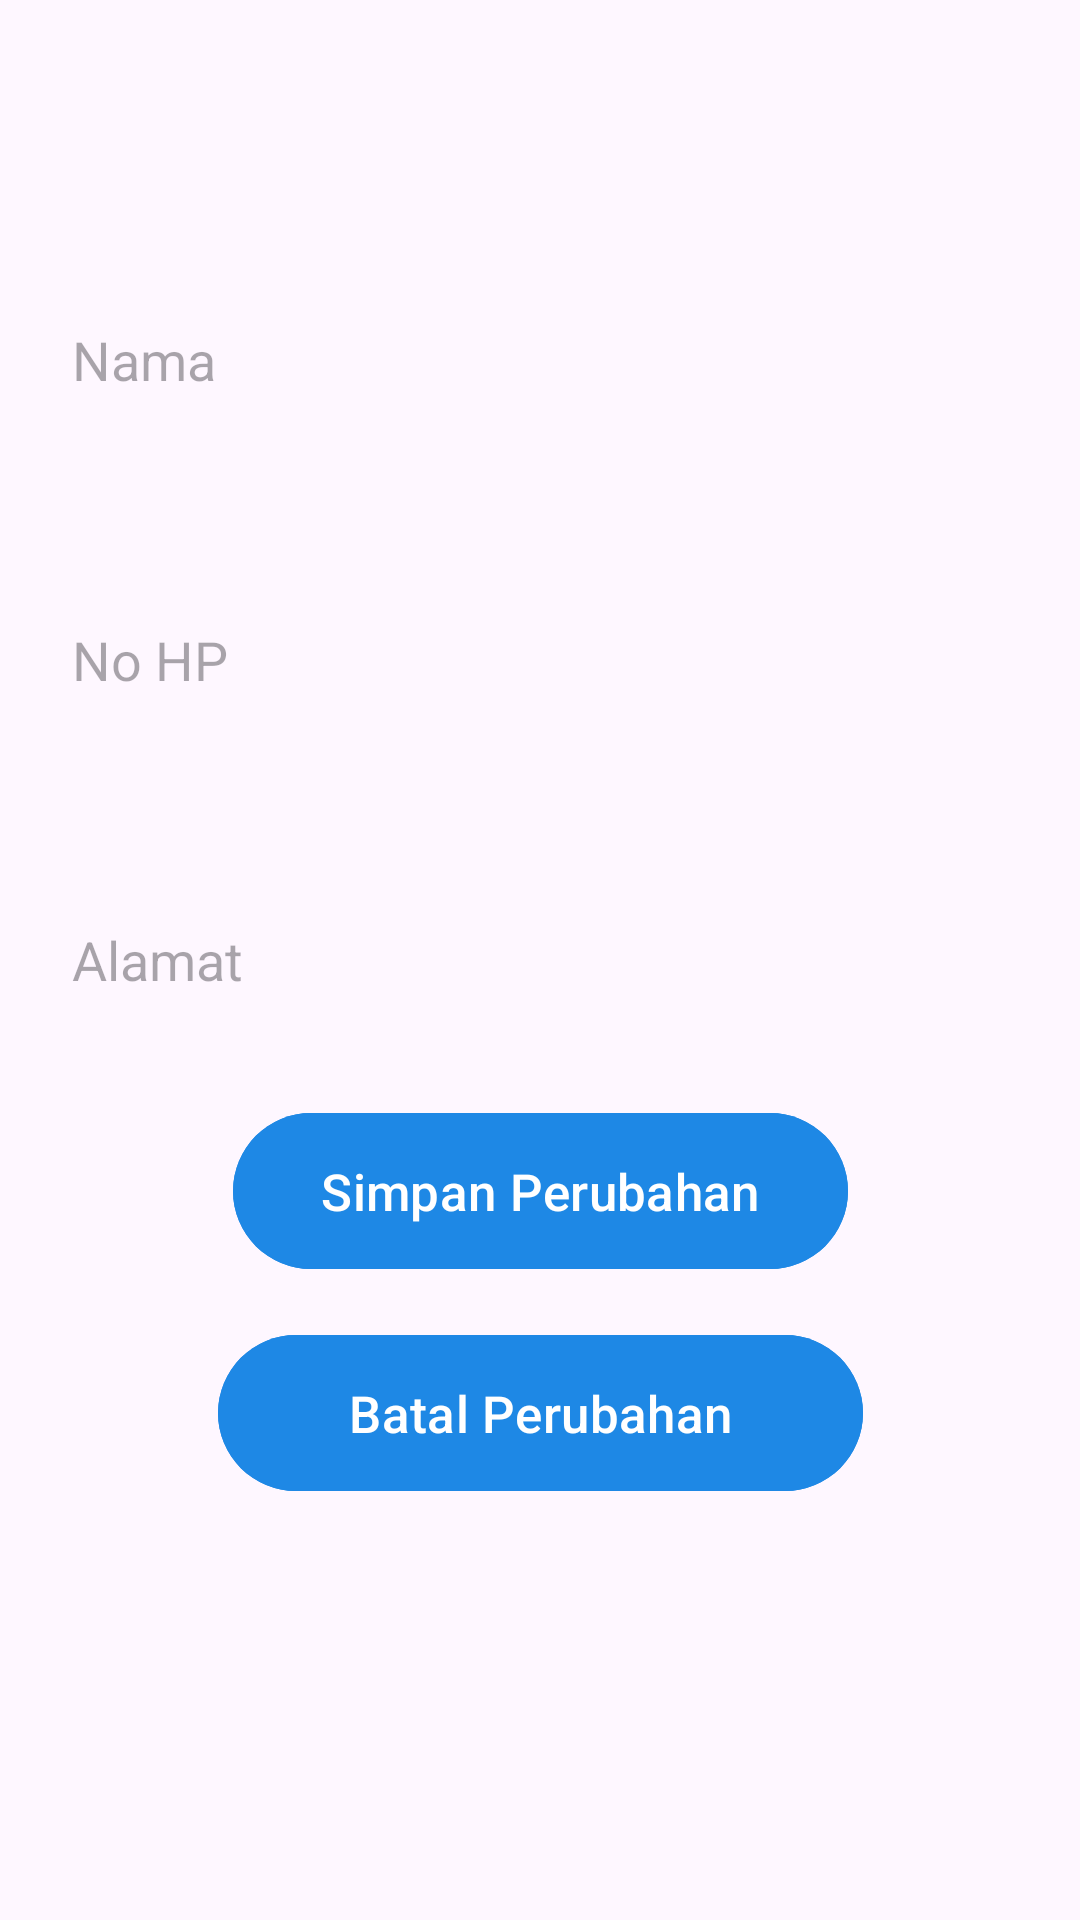

Reconstruct the res/layout file that produces this screen, plus the resources it refers to.
<!-- AndroidManifest.xml: application theme Theme.ProyekUtsSmt4 -->
<!-- res/layout/activity_update_profile.xml -->
<?xml version="1.0" encoding="utf-8"?>
<layout xmlns:tools="http://schemas.android.com/tools"
    xmlns:android="http://schemas.android.com/apk/res/android"
    xmlns:app="http://schemas.android.com/apk/res-auto">
    <data>
        <variable
            name="UserViewModel"
            type="com.example.proyekutssmt4.UserViewModel" />
    </data>
    <androidx.constraintlayout.widget.ConstraintLayout
        android:id="@+id/main"
        android:layout_width="match_parent"
        android:layout_height="match_parent"
        android:padding="24dp"
        android:background="@drawable/bggradient"
        tools:context=".UpdateProfileActivity">

        <com.google.android.material.textfield.TextInputEditText
            android:id="@+id/edtName"
            android:layout_width="0dp"
            android:layout_height="wrap_content"
            android:layout_marginTop="72dp"
            android:hint="Nama"
            android:minHeight="48dp"
            android:background="@drawable/rounded_edittext"
            app:layout_constraintEnd_toEndOf="parent"
            app:layout_constraintHorizontal_bias="0.501"
            app:layout_constraintStart_toStartOf="parent"
            app:layout_constraintTop_toTopOf="parent" />

        <com.google.android.material.textfield.TextInputEditText
            android:id="@+id/edtPhone"
            android:layout_width="0dp"
            android:layout_height="wrap_content"
            android:layout_marginTop="52dp"
            android:hint="No HP"
            android:minHeight="48dp"
            android:background="@drawable/rounded_edittext"
            app:layout_constraintEnd_toEndOf="parent"
            app:layout_constraintHorizontal_bias="0.505"
            app:layout_constraintStart_toStartOf="parent"
            app:layout_constraintTop_toBottomOf="@+id/edtName" />

        <com.google.android.material.textfield.TextInputEditText
            android:id="@+id/edtAddress"
            android:layout_width="0dp"
            android:layout_height="wrap_content"
            android:layout_marginTop="52dp"
            android:hint="Alamat"
            android:minHeight="48dp"
            android:background="@drawable/rounded_edittext"
            app:layout_constraintEnd_toEndOf="parent"
            app:layout_constraintHorizontal_bias="0.505"
            app:layout_constraintStart_toStartOf="parent"
            app:layout_constraintTop_toBottomOf="@+id/edtPhone" />

        <com.google.android.material.button.MaterialButton
            android:id="@+id/btnUpdate"
            android:layout_width="205dp"
            android:layout_height="60dp"
            android:layout_marginBottom="140dp"
            android:text="Simpan Perubahan"
            android:backgroundTint="#1e88e5"
            android:textSize="17sp"
            app:layout_constraintBottom_toBottomOf="parent"
            app:layout_constraintEnd_toEndOf="parent"
            app:layout_constraintStart_toStartOf="parent"
            app:layout_constraintTop_toBottomOf="@+id/edtAddress"
            app:layout_constraintVertical_bias="0.318" />

        <com.google.android.material.button.MaterialButton
            android:id="@+id/btnKembali"
            android:layout_width="215dp"
            android:layout_height="60dp"
            android:backgroundTint="#1e88e5"
            android:text="Batal Perubahan"
            android:textSize="17sp"
            app:layout_constraintBottom_toBottomOf="parent"
            app:layout_constraintEnd_toEndOf="parent"
            app:layout_constraintStart_toStartOf="parent"
            app:layout_constraintTop_toBottomOf="@+id/btnUpdate"
            app:layout_constraintVertical_bias="0.109" />
    </androidx.constraintlayout.widget.ConstraintLayout>
</layout>
<!-- resources referenced by this layout -->
<resources>
  <style name="Theme.ProyekUtsSmt4" parent="Base.Theme.ProyekUtsSmt4" />
  <style name="Base.Theme.ProyekUtsSmt4" parent="Theme.Material3.DayNight.NoActionBar">
          
          
      </style>
</resources>
